Image classification data set "Dataset" (houssemradhouane/CNN-Algorithm-for-Image-Classification on GitHub). Class labels (12): CPU cooler, Case, Headphone, Keyboard, Mouse, Speaker, case, cooler, headphone, keyboard, mouse, speaker.

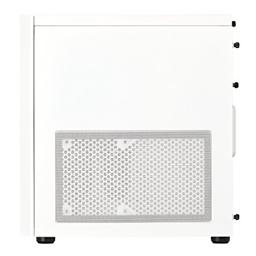
Label: case

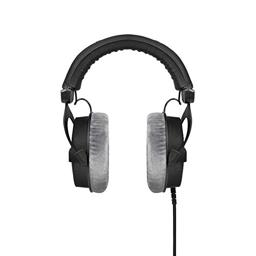
Label: Headphone

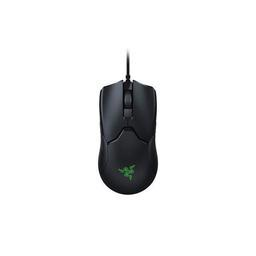
Label: Mouse

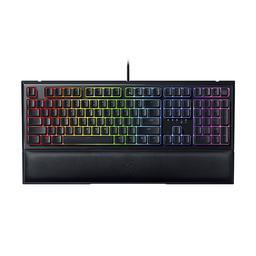
Label: keyboard

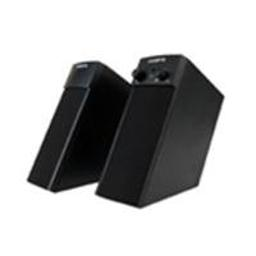
Label: Speaker

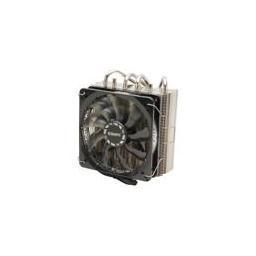
Label: cooler
